The GitHub repository rehafj/CMPM_Project3 contains a labelled image folder "dataset" with 10 categories: colorless, darkness, dragon, fighting, fire, grass, lightning, metal, psychic, water. Examples follow, each with its label.

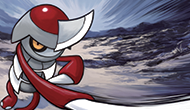
Label: fighting

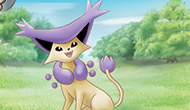
Label: colorless

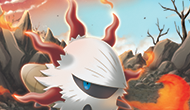
Label: fire

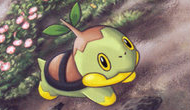
Label: grass

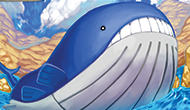
Label: water

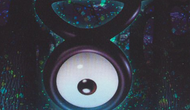
Label: psychic
